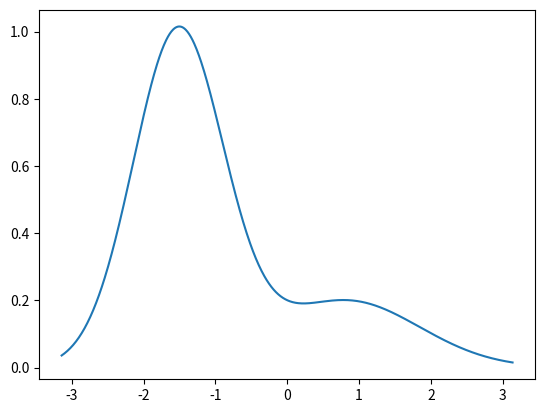

Generate this figure with matplotlib:
import matplotlib.pyplot as plt
from dataclasses import dataclass
import scipy as sp
import numpy as np
import math

@dataclass
class PPG:
    peak_1: float
    peak_2: float
    theta_1: float
    theta_2: float
    b_1: float
    b_2: float

    #def __post_init__(self):
    #    self.calculate_b()

    #def calculate_b(self):
    #    m = sp.interpolate.interp1d([-np.pi, np.pi],[0,1])
    #    self.b_1 = 2 * (float(m(self.theta_1)))
    #    self.b_2 = 2 * (1 - float(m(self.theta_2)))


def calculate_ppg(ppg: PPG, time:list, angular_frequency:float):
    z = list()
    for t in time:
        x_t = np.cos(angular_frequency*(t - time[0]) - np.pi)
        y_t = np.sin(angular_frequency*(t - time[0]) - np.pi)
        o_t = np.arctan2(y_t, x_t)

        z_1 = ppg.peak_1*math.exp(-((o_t - ppg.theta_1)**2)/(2*ppg.b_1**2))
        z_2 = ppg.peak_2*math.exp(-((o_t - ppg.theta_2)**2)/(2*ppg.b_2**2))

        z.append(z_1 + z_2)

    return z
    
def find_peaks(z: list, time:list):
    z = np.asarray(z) 

    p_peaks, _ = sp.signal.find_peaks(z)
    n_peaks, _ = sp.signal.find_peaks(-z)

    p_coord = list(zip(time[p_peaks], z[p_peaks]))
    n_coord = list(zip(time[n_peaks], z[n_peaks]))

    return p_coord, n_coord


def main():
    time:list = np.arange(-np.pi,np.pi,0.008)   # start,stop,step
    T=np.pi*2
    angular_frequency = (2*np.pi)/T

    excelent_ppg = PPG(1, 0.1999, -1.5161, 0.8186, 0.6303, 1.0225)
    z = calculate_ppg(excelent_ppg, time, angular_frequency)
    p_coord, n_coord = find_peaks(z, time)

    plt.plot(time, z)
    plt.show()


if __name__ == '__main__':
    main()

#ax = plt.axes(projection='3d')
#ax.plot3D(new_x, new_y, new_z, 'gray')
#plt.plot(time[p_peaks], z[p_peaks], 'ro')
#plt.plot(time[n_peaks], z[n_peaks], 'ko')
